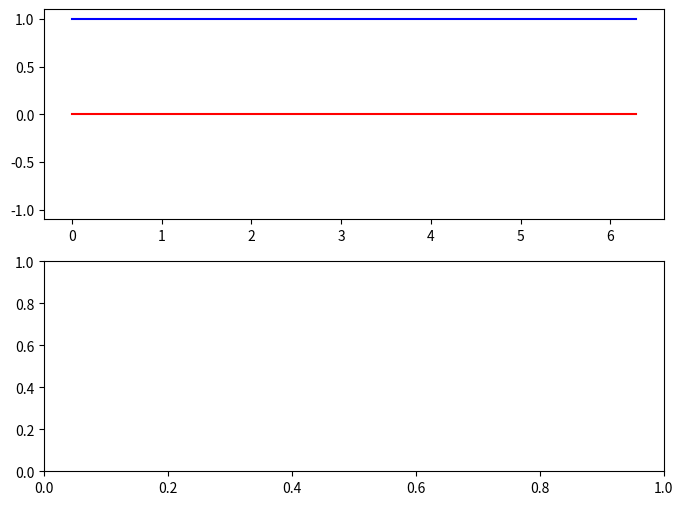

Write Python code to recreate this figure.
import matplotlib.pyplot as plt
import matplotlib.animation as animation
import numpy as np

fig, (ax1, ax2) = plt.subplots(2, 1, figsize=(8, 6))

x = np.linspace(0, 2 * np.pi, 100)
line1, = ax1.plot(x, np.sin(x), 'r')
line2, = ax1.plot(x, np.cos(x), 'b')


def update(frame):
    line1.set_ydata(np.sin(x * frame / 10))
    line2.set_ydata(np.cos(x * frame / 10))
    return line1, line2


ani = animation.FuncAnimation(fig=fig, func=update, frames=100, interval=50, blit=True)
plt.show()
